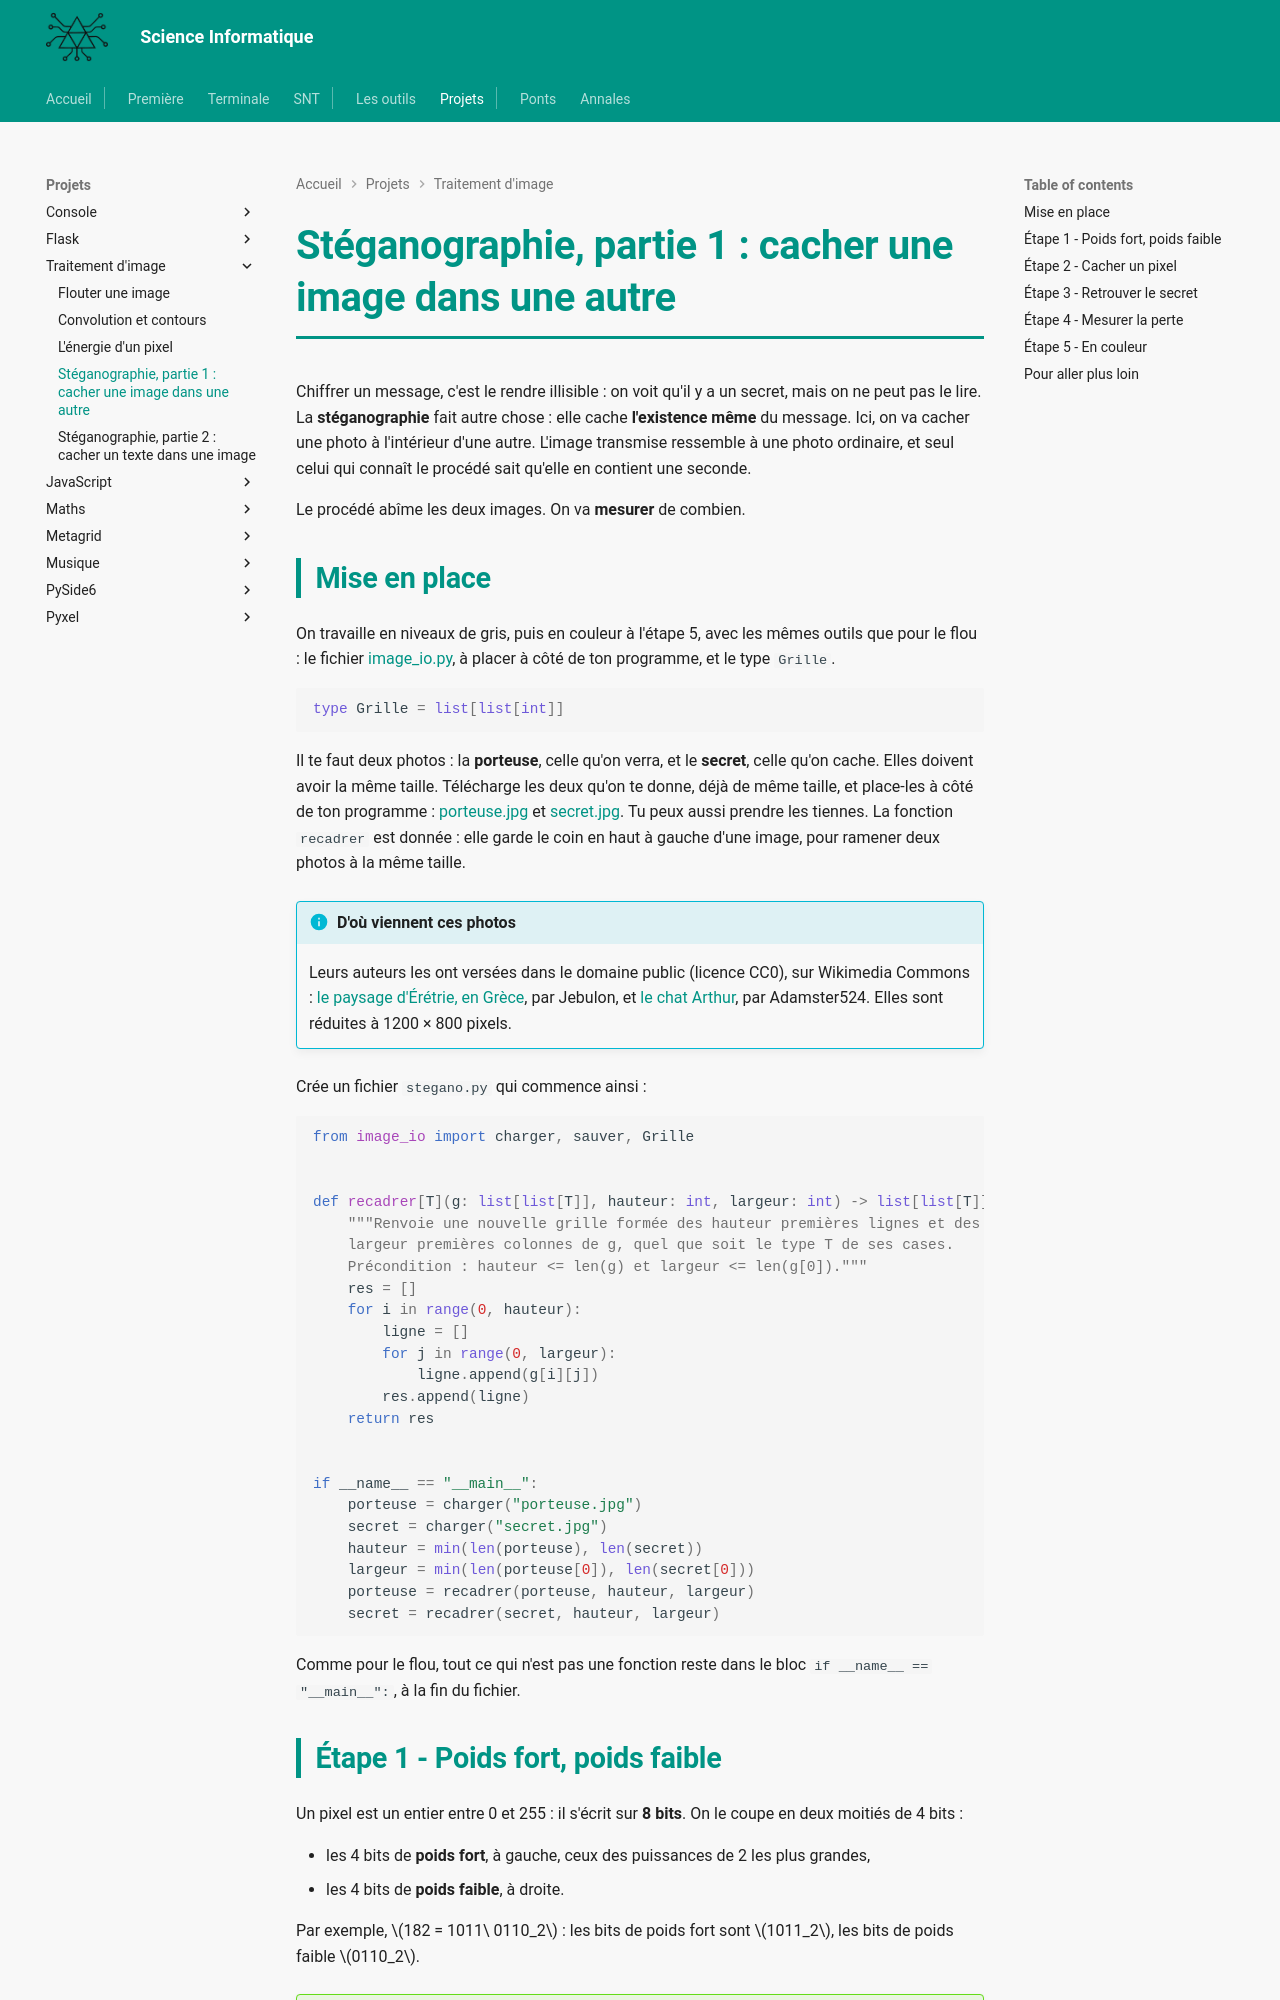

repository: MMarchand-NSI/MMarchand-NSI.github.io · page: projets/image/4-steganographie/index.html · generator: mkdocs

# Stéganographie, partie 1 : cacher une image dans une autre

Chiffrer un message, c'est le rendre illisible : on voit qu'il y a un secret, mais on ne peut pas le lire. La **stéganographie** fait autre chose : elle cache **l'existence même** du message. Ici, on va cacher une photo à l'intérieur d'une autre. L'image transmise ressemble à une photo ordinaire, et seul celui qui connaît le procédé sait qu'elle en contient une seconde.

Le procédé abîme les deux images. On va **mesurer** de combien.

## Mise en place

On travaille en niveaux de gris, puis en couleur à l'étape 5, avec les mêmes outils que pour le flou : le fichier [image_io.py](image_io.py), à placer à côté de ton programme, et le type `Grille`.

```python
type Grille = list[list[int]]
```

Il te faut deux photos : la **porteuse**, celle qu'on verra, et le **secret**, celle qu'on cache. Elles doivent avoir la même taille. Télécharge les deux qu'on te donne, déjà de même taille, et place-les à côté de ton programme : [porteuse.jpg](porteuse.jpg){ download } et [secret.jpg](secret.jpg){ download }. Tu peux aussi prendre les tiennes. La fonction `recadrer` est donnée : elle garde le coin en haut à gauche d'une image, pour ramener deux photos à la même taille.

!!! info "D'où viennent ces photos"
    Leurs auteurs les ont versées dans le domaine public (licence CC0), sur Wikimedia Commons : [le paysage d'Érétrie, en Grèce](https://commons.wikimedia.org/wiki/File:Landscape_Eretria_Euboea_Greece.jpg), par Jebulon, et [le chat Arthur](https://commons.wikimedia.org/wiki/File:Arthur_the_Cat.jpg), par Adamster524. Elles sont réduites à 1200 × 800 pixels.

Crée un fichier `stegano.py` qui commence ainsi :

```python
from image_io import charger, sauver, Grille


def recadrer[T](g: list[list[T]], hauteur: int, largeur: int) -> list[list[T]]:
    """Renvoie une nouvelle grille formée des hauteur premières lignes et des
    largeur premières colonnes de g, quel que soit le type T de ses cases.
    Précondition : hauteur <= len(g) et largeur <= len(g[0])."""
    res = []
    for i in range(0, hauteur):
        ligne = []
        for j in range(0, largeur):
            ligne.append(g[i][j])
        res.append(ligne)
    return res


if __name__ == "__main__":
    porteuse = charger("porteuse.jpg")
    secret = charger("secret.jpg")
    hauteur = min(len(porteuse), len(secret))
    largeur = min(len(porteuse[0]), len(secret[0]))
    porteuse = recadrer(porteuse, hauteur, largeur)
    secret = recadrer(secret, hauteur, largeur)
```

Comme pour le flou, tout ce qui n'est pas une fonction reste dans le bloc `if __name__ == "__main__":`, à la fin du fichier.

## Étape 1 - Poids fort, poids faible

Un pixel est un entier entre 0 et 255 : il s'écrit sur **8 bits**. On le coupe en deux moitiés de 4 bits :

- les 4 bits de **poids fort**, à gauche, ceux des puissances de 2 les plus grandes,
- les 4 bits de **poids faible**, à droite.

Par exemple, $182 = 1011\ 0110_2$ : les bits de poids fort sont $1011_2$, les bits de poids faible $0110_2$.

!!! question "Couper un pixel en deux"
    Sur ton cahier, pour le pixel $200$ :

    1. Écris son écriture binaire sur 8 bits.
    2. Écris ses 4 bits de poids fort, et la valeur en base 10 de ces 4 bits lus seuls.
    3. Même question pour ses 4 bits de poids faible.
    4. Calcule la valeur du poids fort fois 16, plus celle du poids faible. Que retrouves-tu ?

    ??? success "Correction"
        1. $200 = 1100\ 1000_2$
        2. $1100_2$, qui vaut $12$.
        3. $1000_2$, qui vaut $8$.
        4. $12 \times 16 + 8 = 200$ : on retrouve le pixel. Les 4 bits de poids fort comptent en paquets de $2^4 = 16$.

En Python, c'est donc une division entière par 16 qui donne le poids fort, et son reste qui donne le poids faible :

```python
200 // 16   # 12, les 4 bits de poids fort
200 % 16    # 8, les 4 bits de poids faible
```

!!! question "Lequel compte le plus ?"
    On modifie un pixel de deux façons. Sur ton cahier, donne dans chaque cas l'écart **le plus grand possible** entre l'ancien et le nouveau pixel.

    1. On change seulement ses 4 bits de poids faible.
    2. On change seulement ses 4 bits de poids fort.

    ??? success "Correction"
        1. Le poids faible vaut entre $0000_2 = 0$ et $1111_2 = 15$ : l'écart vaut au plus $15$.
        2. Le poids fort vaut entre $0$ et $15$ paquets de 16 : l'écart vaut au plus $15 \times 16 = 240$.

        Un écart de 15 sur une échelle qui va jusqu'à 255 se voit à peine. C'est là qu'on va cacher le secret.
